Image classification data set "NN_Dataset" (Lastopia/COMP9517-Arcadia on GitHub). Class labels (12): ants, bees, beetles, caterpillars, earthworms, earwigs, grasshoppers, moths, slugs, snails, wasps, weevils.

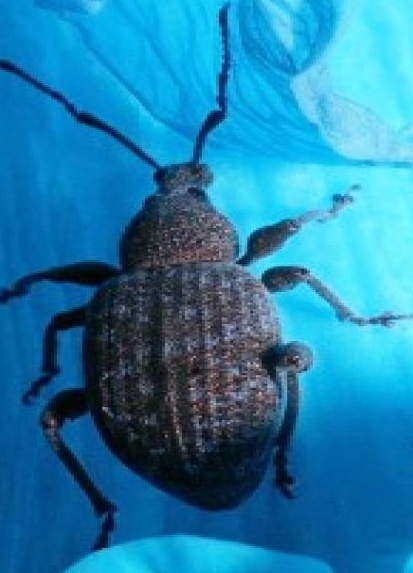
Label: weevils

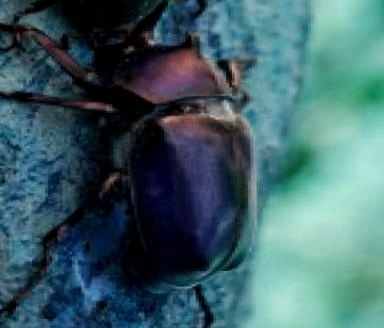
Label: beetles

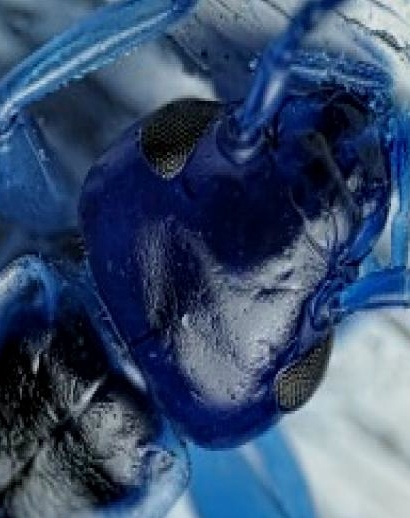
Label: earwigs

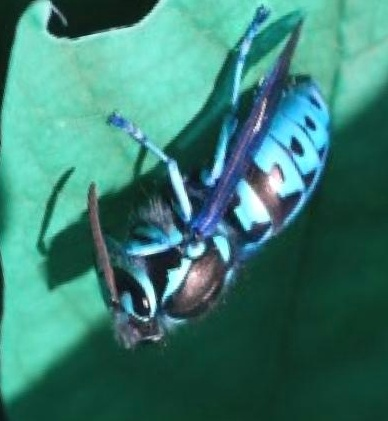
Label: wasps

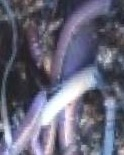
Label: earthworms

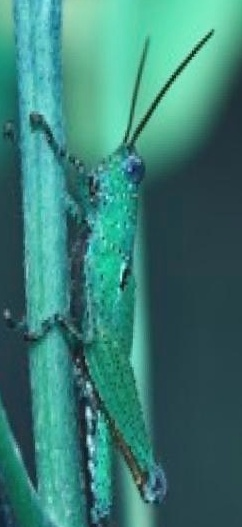
Label: grasshoppers
